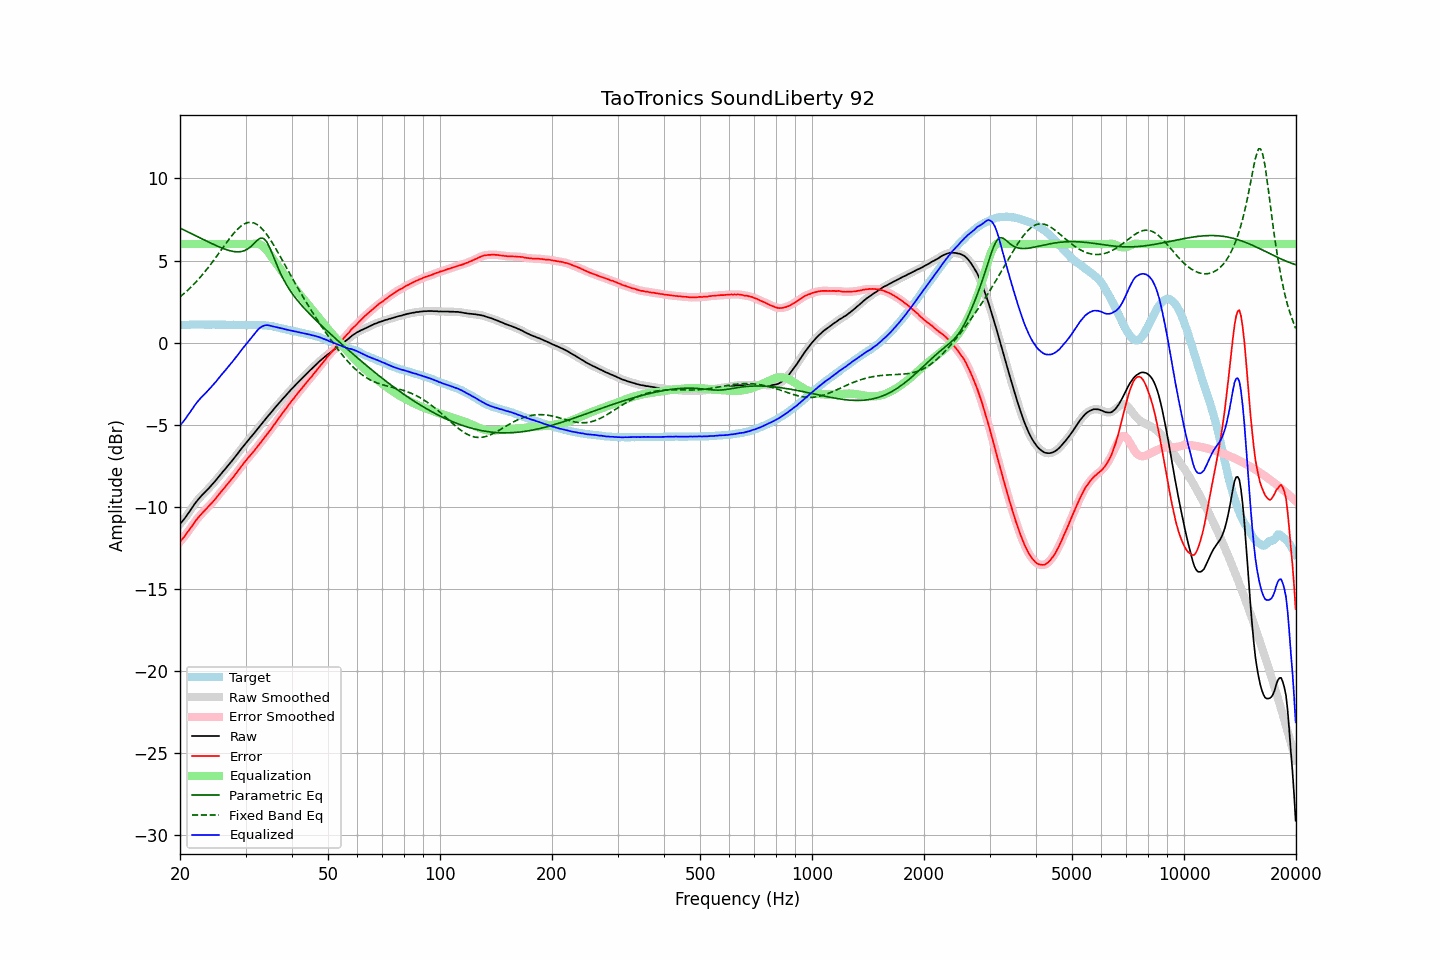

The table this chart was drawn from, first rows:
frequency, raw, error, smoothed, error_smoothed, equalization, parametric_eq, fixed_band_eq, equalized_raw, equalized_smoothed, target
20.00, -11.05, -12.12, -11.05, -12.12, 6.00, 6.98, 2.79, -5.05, -5.05, 1.08
20.20, -10.93, -12.00, -10.93, -12.01, 6.00, 6.93, 2.87, -4.93, -4.93, 1.07
20.40, -10.81, -11.89, -10.81, -11.89, 6.00, 6.88, 2.95, -4.81, -4.81, 1.08
20.61, -10.69, -11.77, -10.68, -11.76, 6.00, 6.84, 3.03, -4.69, -4.68, 1.08
20.81, -10.55, -11.63, -10.55, -11.63, 6.00, 6.79, 3.12, -4.55, -4.55, 1.08
21.02, -10.41, -11.49, -10.41, -11.50, 6.00, 6.74, 3.21, -4.41, -4.41, 1.08
21.23, -10.28, -11.37, -10.27, -11.36, 6.00, 6.69, 3.30, -4.28, -4.27, 1.09
21.44, -10.13, -11.23, -10.13, -11.23, 6.00, 6.64, 3.40, -4.13, -4.13, 1.10
21.66, -9.99, -11.09, -9.98, -11.09, 6.00, 6.59, 3.50, -3.99, -3.98, 1.10
21.87, -9.83, -10.95, -9.84, -10.95, 6.00, 6.55, 3.60, -3.83, -3.84, 1.11
22.09, -9.71, -10.81, -9.71, -10.81, 6.00, 6.50, 3.70, -3.71, -3.71, 1.10
22.31, -9.59, -10.69, -9.58, -10.69, 6.00, 6.45, 3.81, -3.59, -3.58, 1.11
22.54, -9.47, -10.57, -9.47, -10.57, 6.00, 6.40, 3.92, -3.47, -3.47, 1.10
22.76, -9.36, -10.46, -9.36, -10.47, 6.00, 6.35, 4.03, -3.36, -3.36, 1.11
22.99, -9.26, -10.36, -9.26, -10.36, 6.00, 6.30, 4.14, -3.26, -3.26, 1.11
23.22, -9.16, -10.25, -9.16, -10.26, 6.00, 6.26, 4.26, -3.16, -3.16, 1.10
23.45, -9.06, -10.15, -9.06, -10.15, 6.00, 6.21, 4.38, -3.06, -3.06, 1.10
23.69, -8.96, -10.05, -8.96, -10.05, 6.00, 6.16, 4.50, -2.96, -2.96, 1.10
23.92, -8.86, -9.95, -8.85, -9.95, 6.00, 6.11, 4.63, -2.86, -2.85, 1.09
24.16, -8.75, -9.84, -8.75, -9.85, 6.00, 6.07, 4.76, -2.75, -2.75, 1.09
24.40, -8.65, -9.75, -8.64, -9.74, 6.00, 6.02, 4.88, -2.65, -2.64, 1.10
24.65, -8.53, -9.63, -8.53, -9.63, 6.00, 5.98, 5.02, -2.53, -2.53, 1.10
24.89, -8.41, -9.52, -8.41, -9.51, 6.00, 5.93, 5.15, -2.41, -2.41, 1.10
25.14, -8.30, -9.39, -8.30, -9.39, 6.00, 5.89, 5.28, -2.30, -2.30, 1.09
25.39, -8.17, -9.26, -8.18, -9.27, 6.00, 5.84, 5.42, -2.17, -2.18, 1.09
25.65, -8.06, -9.15, -8.06, -9.14, 6.00, 5.80, 5.56, -2.06, -2.06, 1.09
25.91, -7.94, -9.03, -7.94, -9.03, 6.00, 5.76, 5.69, -1.94, -1.94, 1.09
26.16, -7.82, -8.91, -7.82, -8.91, 6.00, 5.73, 5.83, -1.82, -1.82, 1.10
26.43, -7.71, -8.80, -7.70, -8.79, 6.00, 5.69, 5.96, -1.71, -1.70, 1.09
26.69, -7.59, -8.67, -7.59, -8.67, 6.00, 5.66, 6.10, -1.59, -1.59, 1.08
26.96, -7.47, -8.55, -7.47, -8.55, 6.00, 5.63, 6.23, -1.47, -1.47, 1.08
27.23, -7.35, -8.43, -7.35, -8.43, 6.00, 5.60, 6.36, -1.35, -1.35, 1.08
27.50, -7.24, -8.32, -7.23, -8.32, 6.00, 5.57, 6.48, -1.24, -1.23, 1.08
27.77, -7.12, -8.20, -7.11, -8.20, 6.00, 5.56, 6.60, -1.12, -1.11, 1.09
28.05, -6.99, -8.07, -6.99, -8.07, 6.00, 5.54, 6.72, -0.99, -0.99, 1.09
28.33, -6.87, -7.94, -6.86, -7.94, 6.00, 5.53, 6.82, -0.87, -0.86, 1.08
28.62, -6.74, -7.81, -6.74, -7.81, 6.00, 5.53, 6.93, -0.74, -0.74, 1.07
28.90, -6.61, -7.69, -6.61, -7.69, 6.00, 5.53, 7.02, -0.61, -0.61, 1.08
29.19, -6.48, -7.56, -6.48, -7.55, 6.00, 5.54, 7.10, -0.48, -0.48, 1.08
29.48, -6.36, -7.42, -6.35, -7.43, 6.00, 5.57, 7.17, -0.36, -0.35, 1.07
29.78, -6.23, -7.30, -6.23, -7.30, 6.00, 5.60, 7.23, -0.23, -0.23, 1.07
30.08, -6.11, -7.18, -6.11, -7.18, 6.00, 5.64, 7.27, -0.11, -0.11, 1.07
30.38, -5.99, -7.05, -5.99, -7.06, 6.00, 5.70, 7.30, 0.01, 0.01, 1.06
30.68, -5.88, -6.95, -5.88, -6.94, 6.00, 5.77, 7.32, 0.12, 0.12, 1.07
30.99, -5.76, -6.83, -5.76, -6.83, 6.00, 5.84, 7.33, 0.24, 0.24, 1.07
31.30, -5.65, -6.72, -5.65, -6.72, 6.01, 5.94, 7.31, 0.36, 0.36, 1.07
31.61, -5.53, -6.60, -5.53, -6.60, 6.02, 6.03, 7.29, 0.49, 0.49, 1.07
31.93, -5.41, -6.47, -5.41, -6.48, 6.02, 6.13, 7.24, 0.62, 0.62, 1.06
32.24, -5.29, -6.36, -5.28, -6.35, 6.02, 6.22, 7.19, 0.73, 0.73, 1.07
32.57, -5.16, -6.23, -5.16, -6.23, 6.00, 6.30, 7.11, 0.84, 0.84, 1.07
32.89, -5.04, -6.10, -5.04, -6.10, 5.96, 6.36, 7.03, 0.92, 0.92, 1.06
33.22, -4.92, -5.98, -4.92, -5.98, 5.91, 6.36, 6.93, 0.99, 0.99, 1.06
33.55, -4.81, -5.86, -4.80, -5.86, 5.83, 6.34, 6.83, 1.02, 1.03, 1.06
33.89, -4.68, -5.73, -4.68, -5.73, 5.74, 6.25, 6.71, 1.06, 1.06, 1.06
34.23, -4.56, -5.60, -4.56, -5.60, 5.62, 6.13, 6.58, 1.07, 1.06, 1.04
34.57, -4.44, -5.47, -4.44, -5.47, 5.50, 5.94, 6.44, 1.06, 1.06, 1.03
34.92, -4.33, -5.35, -4.32, -5.34, 5.36, 5.74, 6.30, 1.03, 1.04, 1.02
35.27, -4.21, -5.22, -4.21, -5.21, 5.22, 5.50, 6.14, 1.01, 1.01, 1.01
35.62, -4.09, -5.07, -4.09, -5.08, 5.07, 5.26, 5.99, 0.99, 0.98, 0.98
35.97, -3.98, -4.94, -3.97, -4.94, 4.94, 5.02, 5.82, 0.96, 0.97, 0.97
... 635 more rows
